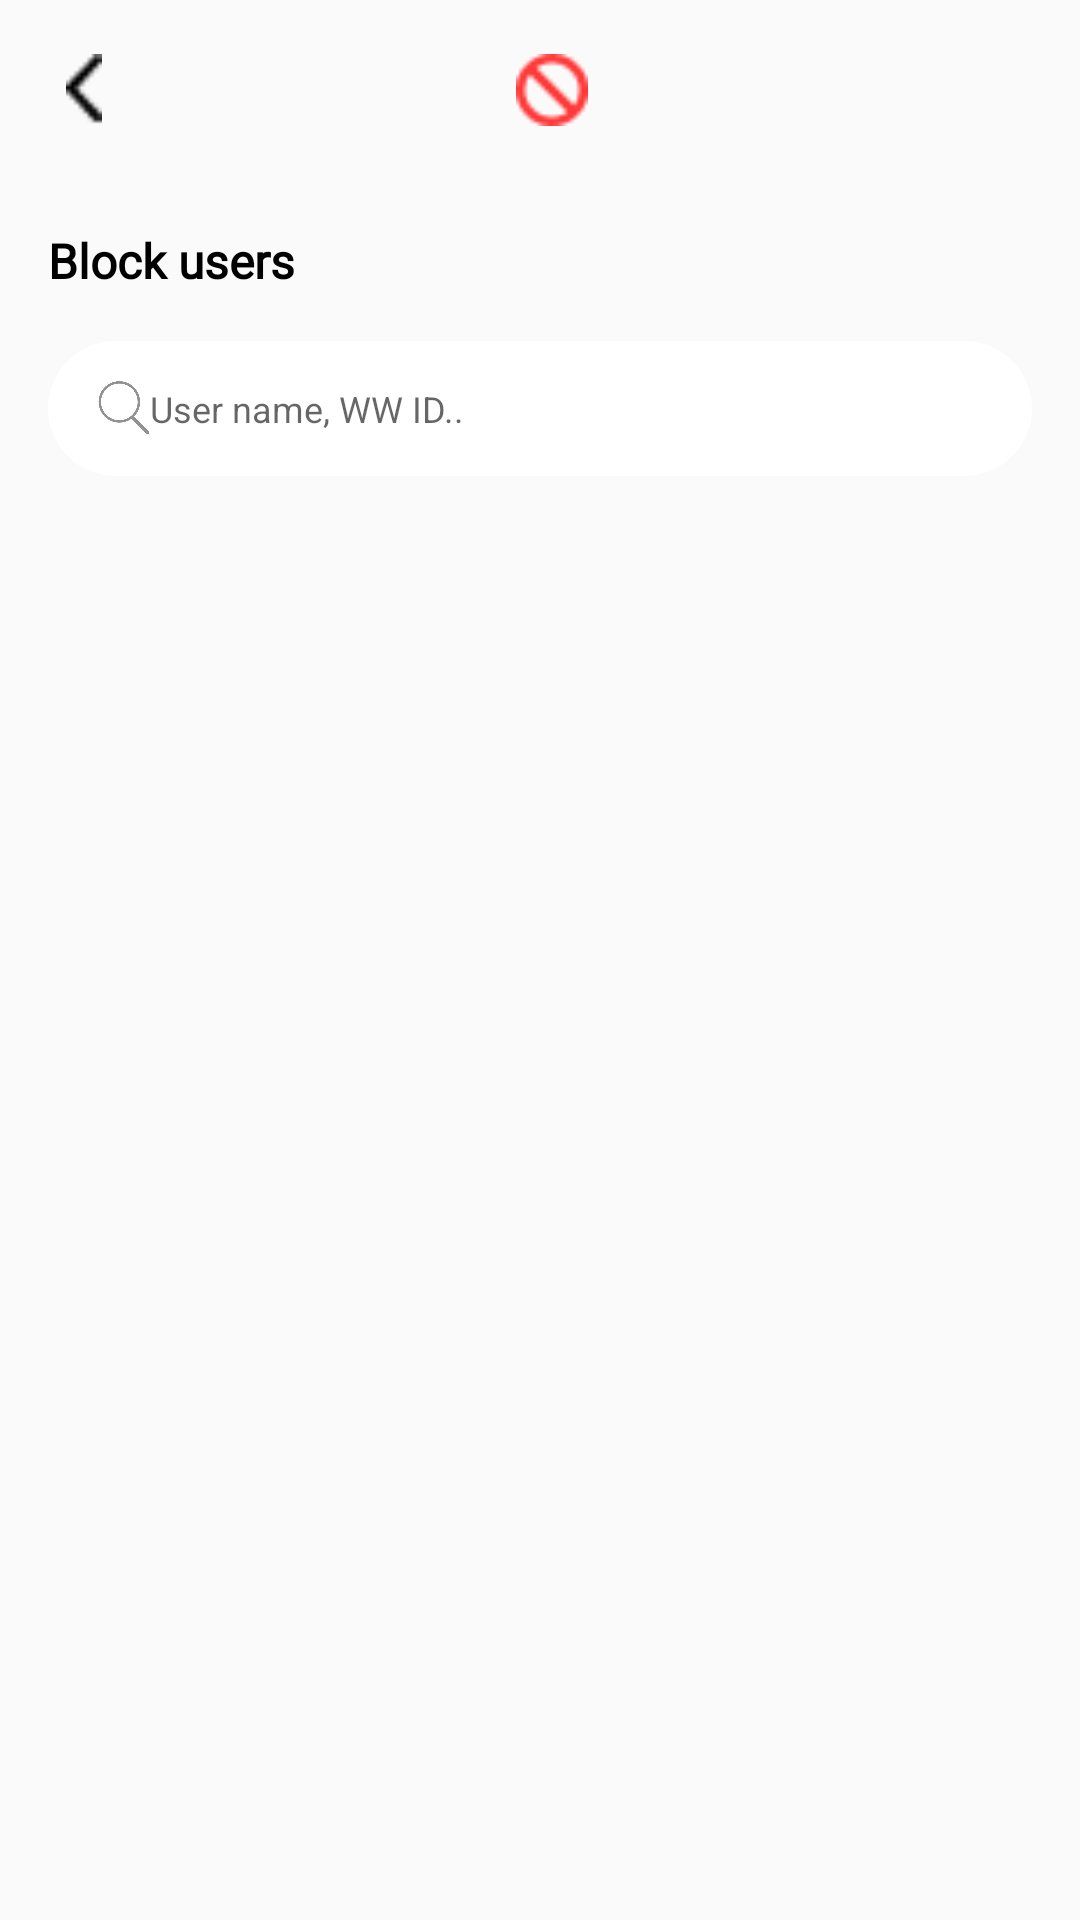

The Android layout XML behind this screen, and the referenced resources:
<!-- AndroidManifest.xml: application theme Theme.WeedWorld -->
<!-- res/layout/block_users.xml -->
<?xml version="1.0" encoding="utf-8"?>
<androidx.constraintlayout.widget.ConstraintLayout xmlns:android="http://schemas.android.com/apk/res/android"
    android:layout_width="match_parent"
    android:layout_height="match_parent"
    android:background="#FAFAFA"
    xmlns:app="http://schemas.android.com/apk/res-auto"
    xmlns:tools="http://schemas.android.com/tools">
    
    <LinearLayout
        android:layout_width="match_parent"
        android:id="@+id/bar"
        app:layout_constraintTop_toTopOf="parent"
        android:layout_height="60dp"
        android:gravity="center_vertical"
        android:orientation="horizontal">
        
        <ImageView
            android:layout_width="24dp"
            android:layout_height="24dp"
            android:layout_marginStart="16dp"
            android:src="@drawable/backk"
            />
        
        <View
            android:layout_width="0dp"
            android:layout_weight="1"
            android:layout_height="1dp"/>

        <ImageView
            android:layout_width="24dp"
            android:layout_height="24dp"
            android:layout_marginEnd="32dp"
            android:src="@drawable/block"
            />


        <View
            android:layout_width="0dp"
            android:layout_weight="1"
            android:layout_height="1dp"/>


    </LinearLayout>

    <TextView
        android:id="@+id/title"
        app:layout_constraintTop_toBottomOf="@id/bar"
        android:layout_width="match_parent"
        android:layout_height="wrap_content"
        android:fontFamily="@font/poppins_regular"
        android:text="Block users"
        android:textSize="16sp"
        android:layout_margin="16sp"
        android:textColor="#000"
        android:textStyle="bold"/>

    <EditText
        android:id="@+id/search"
        app:layout_constraintTop_toBottomOf="@+id/title"
        android:layout_width="match_parent"
        android:background="@drawable/back_white"
        android:layout_height="45dp"
        android:textSize="12sp"
        android:drawableLeft="@drawable/search"
        android:paddingStart="16dp"
        android:hint="User name, WW ID.."
        android:layout_margin="16dp"/>


    <androidx.recyclerview.widget.RecyclerView
        android:id="@+id/a"
        android:layout_width="match_parent"
        android:layout_height="wrap_content"
        app:layout_constraintTop_toBottomOf="@+id/search"
        tools:listitem="@layout/blocked_user_item"/>
    

</androidx.constraintlayout.widget.ConstraintLayout>
<!-- res/layout/blocked_user_item.xml (included above) -->
<?xml version="1.0" encoding="utf-8"?>
<LinearLayout
    xmlns:android="http://schemas.android.com/apk/res/android"
    android:layout_width="match_parent"
    android:gravity="center_vertical"
    android:layout_height="80dp">


    <ImageView
        android:layout_marginStart="16dp"
        android:layout_width="wrap_content"
        android:src="@drawable/blockuser"
        android:layout_height="wrap_content"/>


    <LinearLayout
        android:layout_width="wrap_content"
        android:layout_height="wrap_content"
        android:orientation="vertical">

        <TextView
            android:layout_width="wrap_content"
            android:layout_height="wrap_content"
            android:text="James Don"
            android:textSize="14dp"
            android:fontFamily="@font/poppins_regular"
            android:layout_marginStart="16dp"
            android:textColor="#212121"
            android:textStyle="bold"
            />

        <TextView
            android:layout_width="wrap_content"
            android:layout_height="wrap_content"
            android:text="WW ID:  WW500555"
            android:textSize="12sp"
            android:fontFamily="@font/poppins_regular"
            android:layout_marginStart="14sp"
            android:textColor="#616161"
            />

    </LinearLayout>


    <View
        android:layout_width="0dp"
        android:layout_weight="1"
        android:layout_height="1dp"/>


    <Button
        android:layout_width="wrap_content"
        android:layout_height="40dp"
        android:background="@drawable/circle_green"
        android:text="Block"
        android:textStyle="bold"
        android:textSize="12sp"
        android:textColor="#fff"
        android:layout_marginEnd="16dp"/>


</LinearLayout>
<!-- resources referenced by this layout -->
<resources>
  <!-- drawable back_white (drawable) -->
  <?xml version="1.0" encoding="utf-8"?>
  <shape xmlns:android="http://schemas.android.com/apk/res/android">
  
      <corners android:radius="50in"/>
      <solid android:color="@color/white"/>
  
  </shape>
  <!-- drawable backk: png bitmap (drawable, 244 bytes) -->
  <!-- drawable block: png bitmap (drawable, 526 bytes) -->
  <!-- drawable blockuser: png bitmap (drawable, 7517 bytes) -->
  <!-- drawable circle_green (drawable) -->
  <?xml version="1.0" encoding="utf-8"?>
  <shape xmlns:android="http://schemas.android.com/apk/res/android">
  
      <solid android:color="#35B24F"/>
      <corners android:radius="50in"/>
  
  </shape>
  <!-- drawable search (drawable) -->
  <vector xmlns:android="http://schemas.android.com/apk/res/android"
      android:width="18dp"
      android:height="18dp"
      android:viewportWidth="18"
      android:viewportHeight="18">
    <path
        android:pathData="M11.785,12.597C10.655,13.402 9.274,13.875 7.781,13.875C3.967,13.875 0.875,10.783 0.875,6.969C0.875,3.155 3.967,0.063 7.781,0.063C11.595,0.063 14.688,3.155 14.688,6.969C14.688,8.876 13.915,10.602 12.665,11.852L17.538,16.725C17.761,16.948 17.756,17.307 17.531,17.531C17.305,17.757 16.946,17.758 16.725,17.538L11.785,12.597ZM7.781,13.063C11.147,13.063 13.875,10.334 13.875,6.969C13.875,3.603 11.147,0.875 7.781,0.875C4.416,0.875 1.688,3.603 1.688,6.969C1.688,10.334 4.416,13.063 7.781,13.063Z"
        android:fillColor="#929292"
        android:fillType="evenOdd"/>
  </vector>
  <style name="Theme.WeedWorld" parent="android:Theme.Material.Light.NoActionBar">
          <item name="android:statusBarColor">@color/white</item>
          <item name="android:windowLightStatusBar">true</item>
  
  
      </style>
  <color name="white">#FFFFFFFF</color>
</resources>
